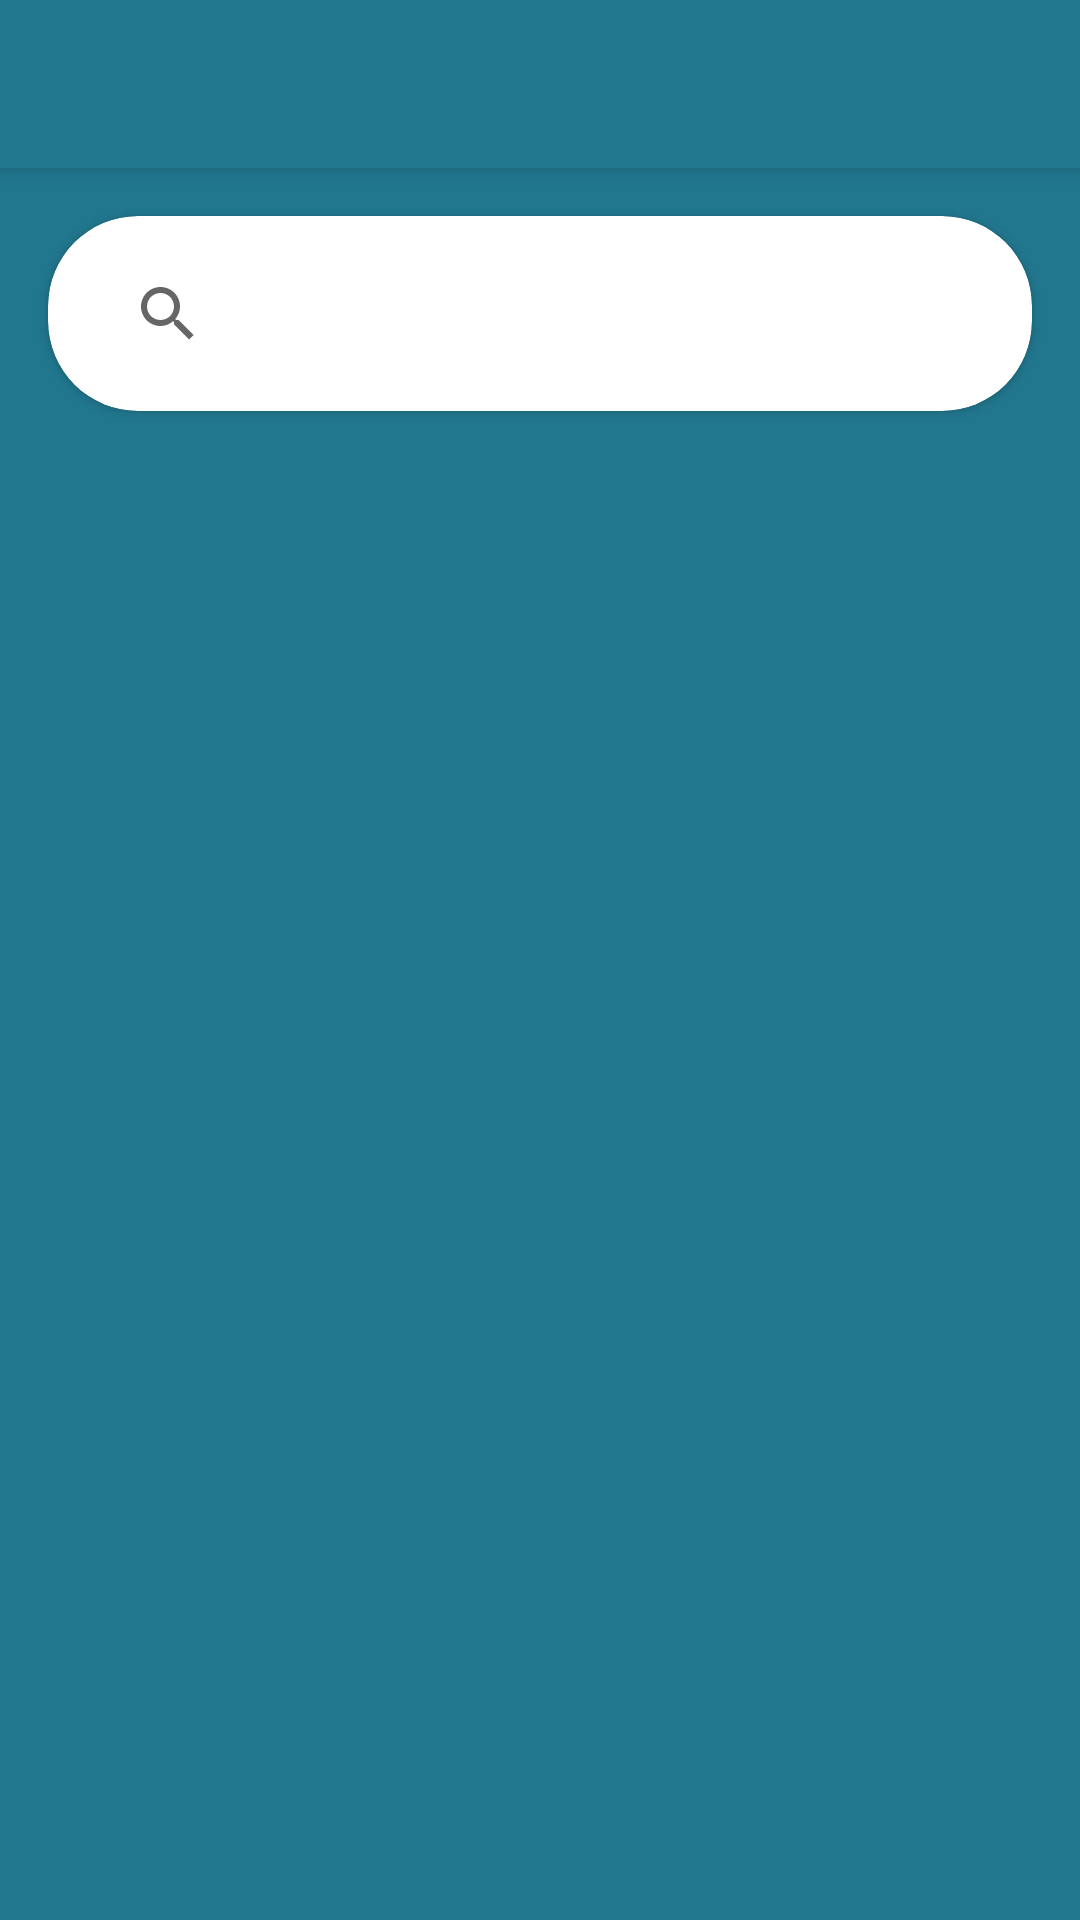

Write the Android layout XML for this screen, with the resource values it uses.
<!-- AndroidManifest.xml: application theme AppTheme -->
<!-- res/layout/activity_main.xml -->
<?xml version="1.0" encoding="utf-8"?>
<androidx.coordinatorlayout.widget.CoordinatorLayout xmlns:android="http://schemas.android.com/apk/res/android"
    xmlns:app="http://schemas.android.com/apk/res-auto"
    xmlns:tools="http://schemas.android.com/tools"
    android:layout_width="match_parent"
    android:layout_height="match_parent"
    tools:context=".MainActivity">

    <com.google.android.material.appbar.AppBarLayout
        android:layout_width="match_parent"
        android:layout_height="wrap_content"
        android:theme="@style/AppTheme.AppBarOverlay">

        <androidx.appcompat.widget.Toolbar
            android:id="@+id/toolbar"
            android:layout_width="match_parent"
            android:layout_height="?attr/actionBarSize"
            android:background="@color/colorPrimaryDark"
            app:popupTheme="@style/AppTheme.PopupOverlay" />

    </com.google.android.material.appbar.AppBarLayout>

    <include layout="@layout/content_main" />
    

</androidx.coordinatorlayout.widget.CoordinatorLayout>
<!-- res/layout/content_main.xml (included above) -->
<?xml version="1.0" encoding="utf-8"?>
<LinearLayout xmlns:android="http://schemas.android.com/apk/res/android"
    xmlns:app="http://schemas.android.com/apk/res-auto"
    xmlns:tools="http://schemas.android.com/tools"
    android:layout_width="match_parent"
    android:layout_height="match_parent"
    android:background="@color/colorPrimaryDark"
    android:orientation="vertical"
    app:layout_behavior="@string/appbar_scrolling_view_behavior">

    <androidx.cardview.widget.CardView
        android:layout_width="match_parent"
        android:layout_height="65dp"
        android:layout_margin="16dp"
        app:cardCornerRadius="30dp"
        app:cardUseCompatPadding="false"
        app:contentPadding="16dp">

        <androidx.appcompat.widget.SearchView
            android:layout_width="match_parent"
            android:layout_height="match_parent"
            app:defaultQueryHint="Search Course..." />

    </androidx.cardview.widget.CardView>

    <androidx.recyclerview.widget.RecyclerView
        android:id="@+id/rv_course_content"
        android:layout_width="match_parent"
        android:layout_height="match_parent"
        app:spanCount="4"/>



</LinearLayout>
<!-- res/layout/rv_row_home.xml (included above) -->
<?xml version="1.0" encoding="utf-8"?>
<androidx.constraintlayout.widget.ConstraintLayout xmlns:android="http://schemas.android.com/apk/res/android"
    xmlns:app="http://schemas.android.com/apk/res-auto"
    xmlns:tools="http://schemas.android.com/tools"
    android:layout_width="match_parent"
    android:layout_height="wrap_content"
    android:background="@color/white">

    <androidx.cardview.widget.CardView
        android:id="@+id/card"
        android:layout_width="0dp"
        android:layout_height="wrap_content"
        android:layout_margin="16dp"
        app:cardElevation="8dp"
        app:layout_constraintBottom_toBottomOf="parent"
        app:layout_constraintEnd_toEndOf="parent"
        app:layout_constraintStart_toStartOf="parent"
        app:layout_constraintTop_toTopOf="parent"
        app:shapeAppearance="@style/Widget.MaterialComponents.CardView"
        app:strokeColor="@color/blue_grey_800_overlay"
        app:strokeWidth="1dp">

        <LinearLayout
            android:layout_width="match_parent"
            android:layout_height="wrap_content"
            android:orientation="horizontal">

            

            <LinearLayout
                android:layout_width="match_parent"
                android:layout_height="wrap_content"
                android:layout_gravity="center|start"
                android:layout_weight="1"
                android:background="@color/white"
                android:gravity="center|start"
                android:orientation="vertical">

                <TextView
                    android:id="@+id/course_title"
                    android:layout_width="match_parent"
                    android:layout_height="wrap_content"
                    android:text="MATHEMATICS"
                    android:textColor="@color/colorPrimaryDark"
                    android:textSize="24sp" />

                <TextView
                    android:id="@+id/course_description"
                    android:layout_width="wrap_content"
                    android:layout_height="wrap_content"
                    android:ellipsize="end"
                    android:singleLine="true"
                    android:text="@string/geometry_algebra_equations"
                    android:textColor="@android:color/black"
                    android:textSize="14sp" />


            </LinearLayout>

            <LinearLayout
                android:layout_width="match_parent"
                android:layout_height="wrap_content"
                android:layout_gravity="center|start"
                android:layout_weight="1"
                android:background="@color/white"
                android:gravity="center|end"
                android:orientation="vertical">

                <TextView
                    android:id="@+id/course_percentage"
                    android:layout_width="wrap_content"
                    android:layout_height="wrap_content"
                    android:singleLine="true"
                    android:text="0%"
                    android:textSize="14sp" />

                <TextView
                    android:id="@+id/module_count"
                    android:layout_width="wrap_content"
                    android:layout_height="wrap_content"
                    android:singleLine="true"
                    android:text="12 modules"
                    android:textColor="@color/colorPrimaryDark"
                    android:textSize="14sp" />


            </LinearLayout>


        </LinearLayout>

    </androidx.cardview.widget.CardView>


</androidx.constraintlayout.widget.ConstraintLayout>
<!-- resources referenced by this layout -->
<resources>
  <color name="blue_grey_800_overlay">#E637474F</color>
  <color name="colorPrimaryDark">#21778e</color>
  <color name="white">#FFFFFF</color>
  <dimen name="fab_margin">16dp</dimen>
  <string name="geometry_algebra_equations">Geometry, Algebra, Equations</string>
  <style name="AppTheme.AppBarOverlay" parent="ThemeOverlay.AppCompat.Dark.ActionBar" />
  <style name="AppTheme.PopupOverlay" parent="ThemeOverlay.AppCompat.Light" />
  <style name="AppTheme" parent="BaseTheme" />
  <style name="BaseTheme" parent="Theme.AppCompat.Light.NoActionBar">
          
          <item name="colorPrimary">@color/colorPrimary</item>
          <item name="colorPrimaryDark">@color/colorPrimaryDark</item>
          <item name="colorAccent">@color/colorAccent</item>
          <item name="windowActionModeOverlay">true</item>
          <item name="android:actionModeBackground">@color/blue_grey_600</item>
          <item name="android:dialogTheme">@style/Dialog.Theme</item>
      </style>
  <color name="colorPrimary">#ffffff</color>
  <color name="colorAccent">#ffffff</color>
  <color name="blue_grey_600">#546E7A</color>
  <style name="Dialog.Theme" parent="Theme.AppCompat.Light.Dialog">
          <item name="colorPrimary">@color/colorPrimary</item>
          <item name="colorPrimaryDark">@color/colorPrimaryDark</item>
          <item name="colorAccent">@color/colorAccent</item>
      </style>
</resources>
